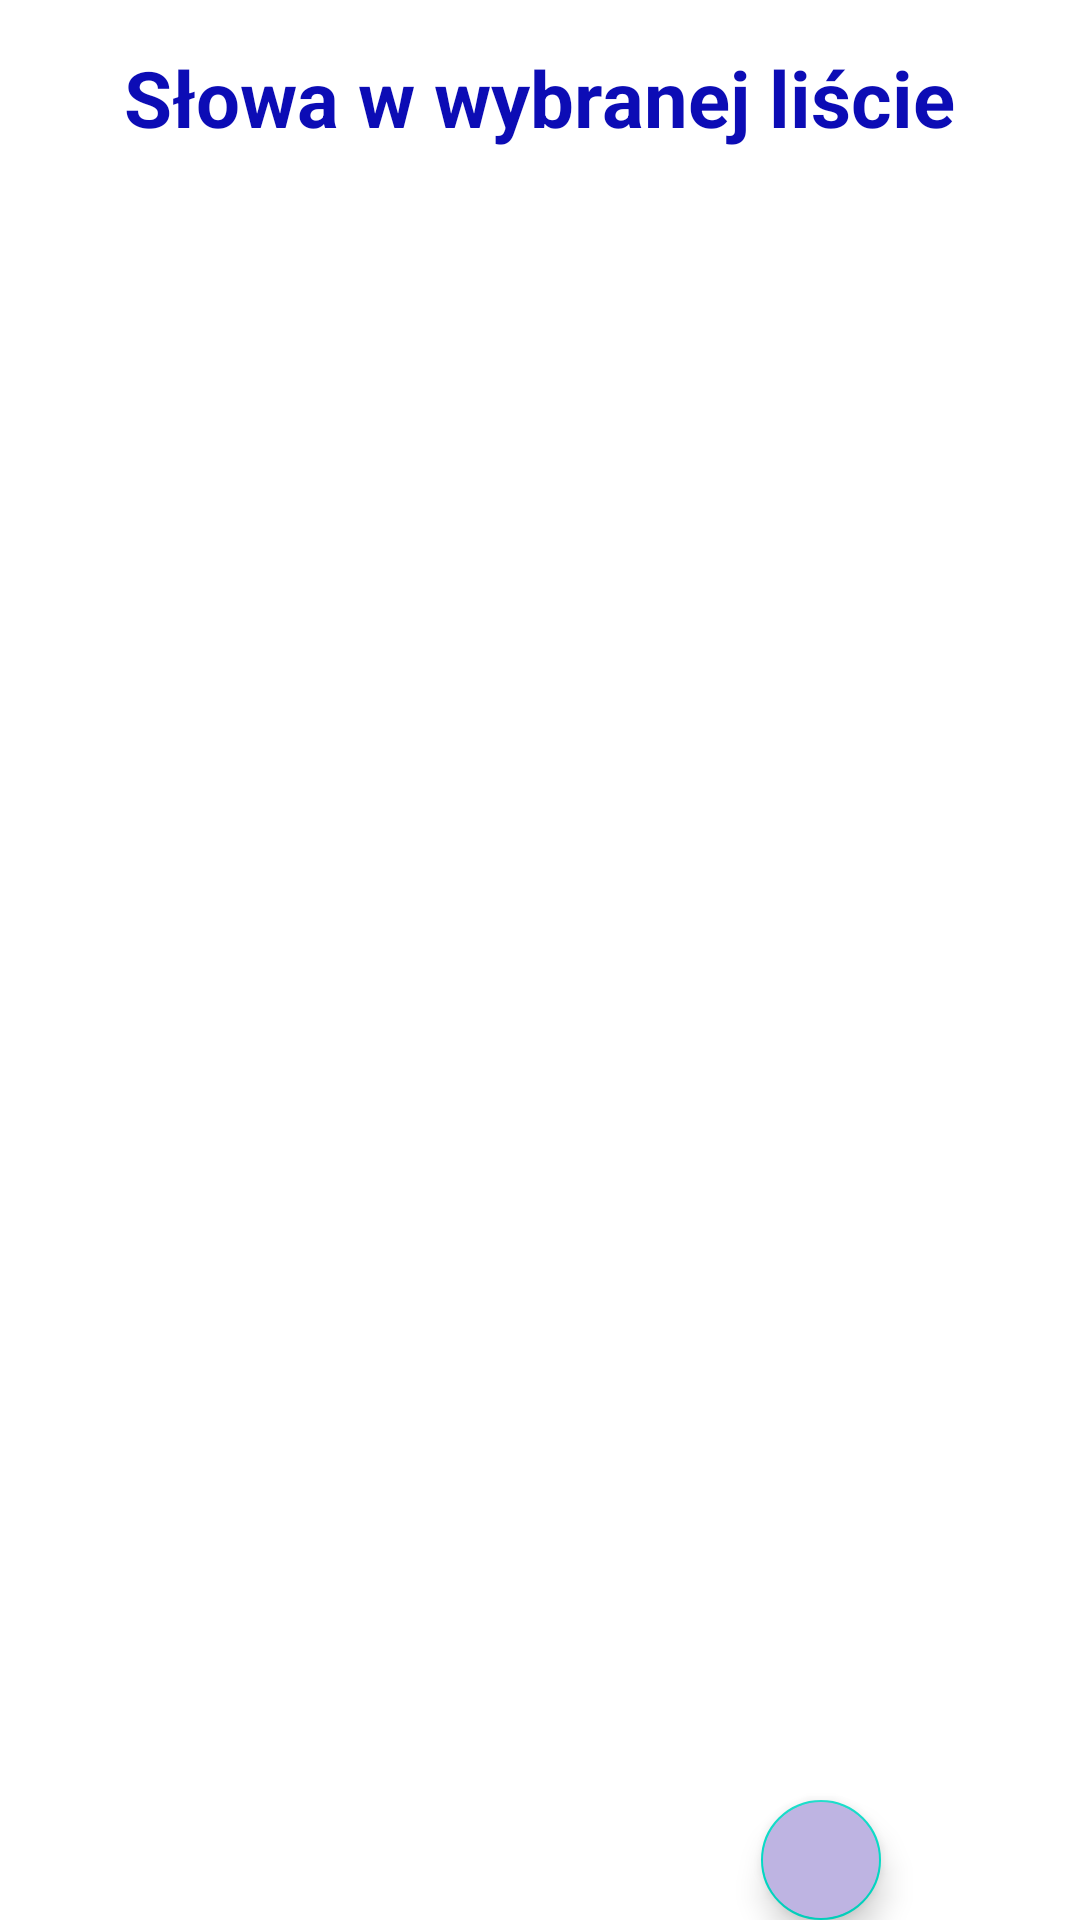

Layout XML and referenced resources for this Android screen:
<!-- AndroidManifest.xml: application theme Theme.ProjektKompetencyjnyV2 -->
<!-- res/layout/activity_words_owner.xml -->
<?xml version="1.0" encoding="utf-8"?>
<RelativeLayout xmlns:android="http://schemas.android.com/apk/res/android"
    xmlns:app="http://schemas.android.com/apk/res-auto"
    xmlns:tools="http://schemas.android.com/tools"
    android:layout_width="match_parent"
    android:layout_height="match_parent"
    tools:context=".Words">

    <TextView
        android:id="@+id/listIdTxt"
        android:layout_width="wrap_content"
        android:layout_height="wrap_content"
        android:layout_centerHorizontal="true"
        android:layout_marginTop="15dp"
        android:text="Słowa w wybranej liście"
        android:textColor="@color/blue_500"
        android:textSize="26sp"
        android:textStyle="bold" />

    <androidx.recyclerview.widget.RecyclerView
        android:id="@+id/wordsRecView"
        android:layout_width="match_parent"
        android:layout_height="match_parent"
        android:layout_below="@+id/listIdTxt"
        android:layout_marginTop="20dp" />

    <com.google.android.material.floatingactionbutton.FloatingActionButton
        android:layout_width="wrap_content"
        android:layout_height="wrap_content"
        android:layout_gravity="bottom|right"
        android:layout_marginLeft="-65dp"
        android:layout_marginTop="600dp"
        android:layout_toRightOf="@+id/listIdTxt"
        android:backgroundTint="@color/blue_300"
        android:elevation="10dp"
        android:onClick="moveToAddingNewWord"
        android:src="@drawable/ic_add_menu"
        app:fabCustomSize="80dp"
        app:fabSize="normal"
        app:maxImageSize="65dp"
        app:pressedTranslationZ="12dp"
        app:rippleColor="@color/blue_500" />

</RelativeLayout>
<!-- resources referenced by this layout -->
<resources>
  <color name="blue_300">#beb4e2</color>
  <color name="blue_500">#0c0cb5</color>
  <style name="Theme.ProjektKompetencyjnyV2" parent="Theme.MaterialComponents.DayNight.NoActionBar">
          
          <item name="colorPrimary">@color/purple_500</item>
          <item name="colorPrimaryVariant">@color/purple_700</item>
          <item name="colorOnPrimary">@color/white</item>
          
          <item name="colorSecondary">@color/teal_200</item>
          <item name="colorSecondaryVariant">@color/teal_700</item>
          <item name="colorOnSecondary">@color/black</item>
          
          <item name="android:statusBarColor" tools:targetApi="l">?attr/colorPrimaryVariant</item>
          
      </style>
  <color name="purple_500">#FF6200EE</color>
  <color name="purple_700">#FF3700B3</color>
  <color name="white">#FFFFFFFF</color>
  <color name="teal_200">#FF03DAC5</color>
  <color name="teal_700">#FF018786</color>
  <color name="black">#FF000000</color>
</resources>
